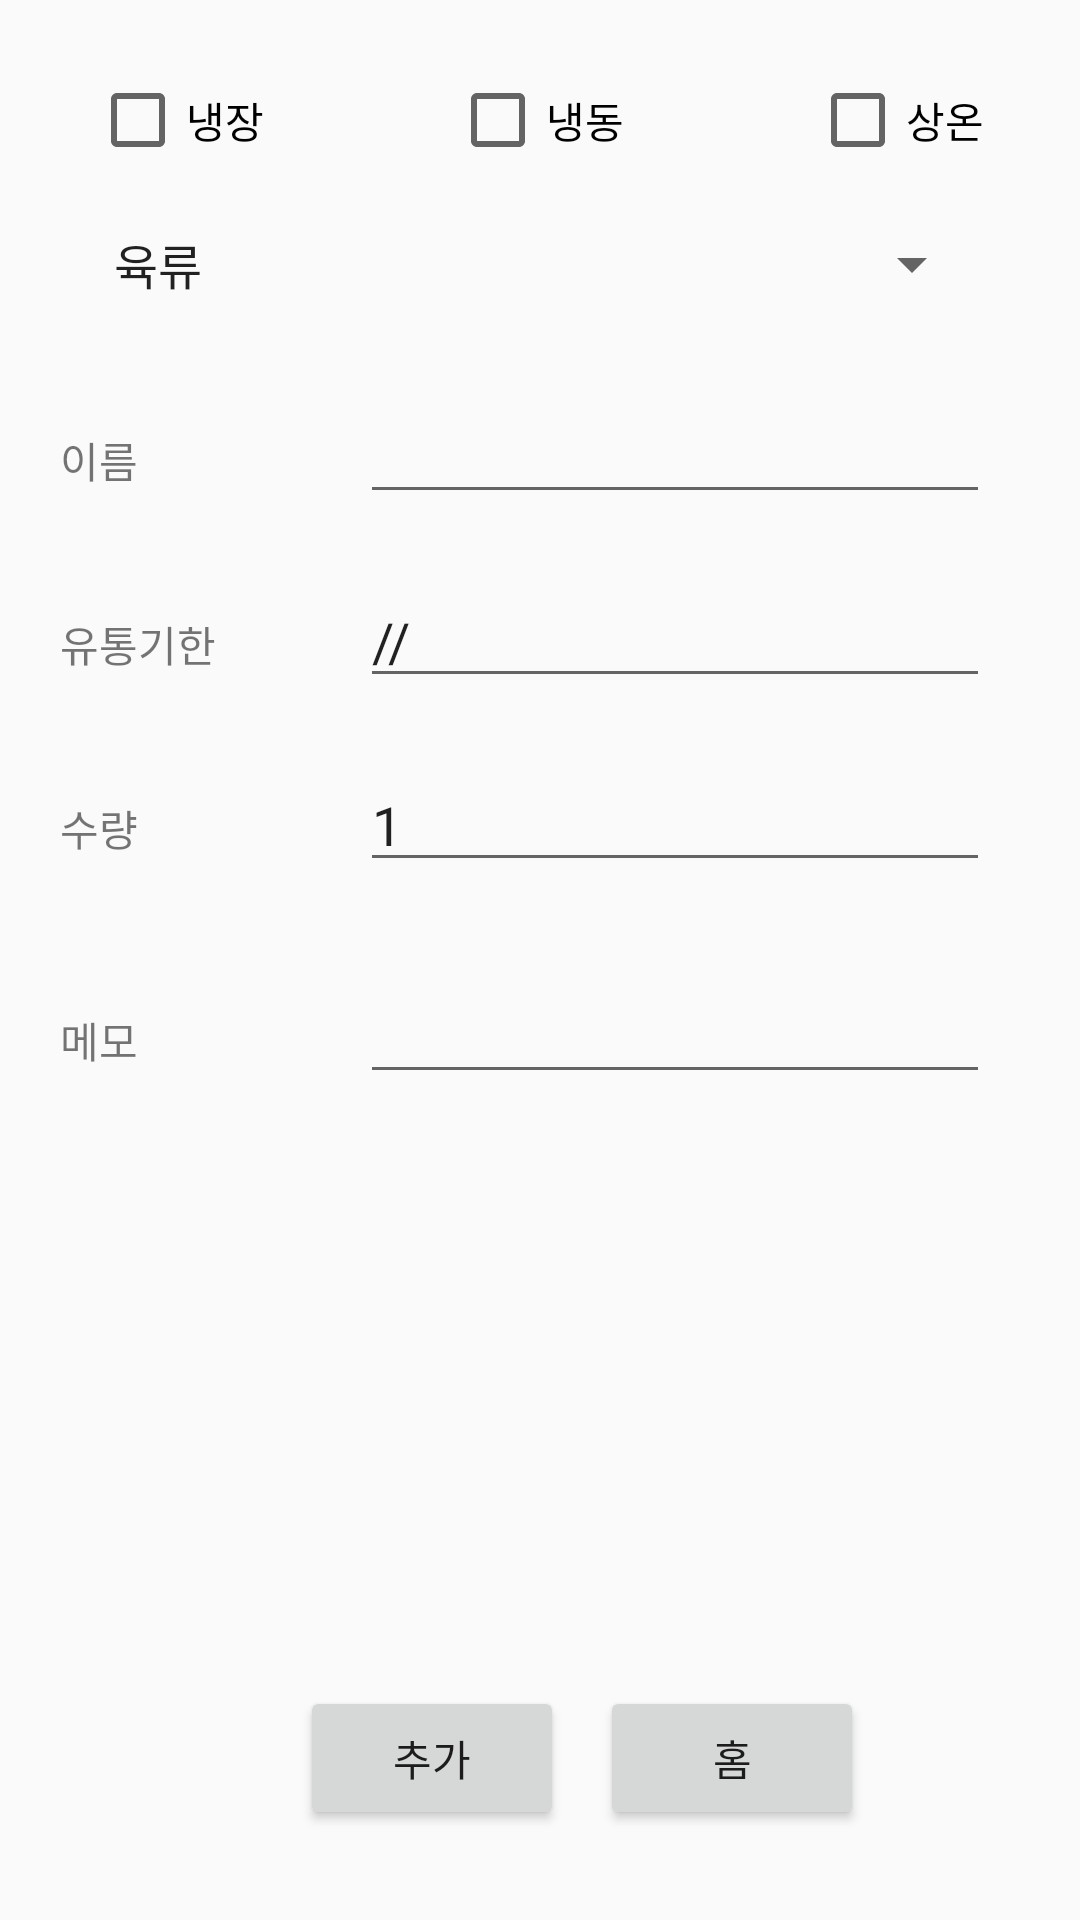

Write the Android layout XML for this screen, with the resource values it uses.
<!-- AndroidManifest.xml: application theme AppTheme -->
<!-- res/layout/activity_input.xml -->
<?xml version="1.0" encoding="utf-8"?>
<RelativeLayout xmlns:android="http://schemas.android.com/apk/res/android"
    xmlns:tools="http://schemas.android.com/tools"
    android:id="@+id/input"
    android:layout_width="match_parent"
    android:layout_height="match_parent">

    <CheckBox
        android:text="@string/space1"
        android:layout_width="wrap_content"
        android:layout_height="wrap_content"
        android:layout_marginTop="24dp"
        android:id="@+id/checkBox1"
        android:layout_alignParentTop="true"
        android:layout_marginLeft="30dp"
        android:layout_marginStart="30dp" />

    <CheckBox
        android:text="@string/space2"
        android:layout_width="wrap_content"
        android:layout_height="wrap_content"
        android:id="@+id/checkBox2"
        android:layout_alignBaseline="@+id/checkBox1"
        android:layout_alignBottom="@+id/checkBox1"
        android:layout_alignLeft="@id/checkBox1"
        android:layout_alignStart="@id/checkBox1"
        android:layout_marginLeft="120dp" />

    <CheckBox
        android:text="@string/space3"
        android:layout_width="wrap_content"
        android:layout_height="wrap_content"
        android:id="@+id/checkBox3"
        android:layout_alignBaseline="@+id/checkBox2"
        android:layout_alignBottom="@+id/checkBox2"
        android:layout_alignLeft="@id/checkBox2"
        android:layout_alignStart="@id/checkBox2"
        android:layout_marginLeft="120dp"
        android:layout_above="@+id/spinner"
        android:layout_marginRight="30dp" />

    <Spinner
        android:layout_width="match_parent"
        android:layout_height="wrap_content"
        android:id="@+id/spinner"
        android:entries="@array/space"
        android:prompt="@string/space_prompt"
        android:layout_marginTop="20dp"
        android:layout_below="@+id/checkBox2"
        android:layout_alignRight="@+id/checkBox3"
        android:layout_alignEnd="@+id/checkBox3"
        android:layout_alignLeft="@+id/checkBox1"
        android:layout_alignStart="@+id/checkBox1"/>

    <TextView
        android:layout_width="wrap_content"
        android:layout_height="wrap_content"
        android:text="이름"
        android:id="@+id/textView"
        android:layout_below="@+id/spinner"
        android:layout_alignBaseline="@+id/editText"
        android:layout_alignBottom="@+id/editText"
        android:layout_marginLeft="20dp"
        android:layout_marginStart="15dp"
        android:layout_marginTop="30dp"
        android:layout_alignParentLeft="true"
        android:layout_alignParentStart="true"/>

    <EditText
        android:layout_width="wrap_content"
        android:layout_height="wrap_content"
        android:inputType="textPersonName"
        android:ems="10"
        android:id="@+id/editText"
        android:layout_marginTop="30dp"
        android:layout_marginRight="30dp"
        android:layout_marginEnd="30dp"
        android:text=""
        android:layout_below="@+id/spinner"
        android:layout_alignParentRight="true"
        android:layout_alignParentEnd="true" />

    <TextView
        android:text="유통기한"
        android:layout_width="wrap_content"
        android:layout_height="wrap_content"
        android:id="@+id/textView2"
        android:layout_below="@+id/textView"
        android:layout_marginTop="20dp"
        android:layout_alignLeft="@id/textView"
        android:layout_alignStart="@id/textView"
        android:layout_alignBaseline="@+id/editText2"
        android:layout_alignBottom="@+id/editText2" />

    <EditText
        android:layout_width="wrap_content"
        android:layout_height="wrap_content"
        android:inputType="date"
        android:text="//"
        android:ems="10"
        android:id="@+id/editText2"
        android:layout_marginTop="20dp"
        android:layout_below="@+id/editText"
        android:layout_alignLeft="@+id/editText"
        android:layout_alignStart="@+id/editText"
        android:layout_alignRight="@id/editText"
        android:layout_alignEnd="@id/editText"/>

    <TextView
        android:text="수량"
        android:layout_width="wrap_content"
        android:layout_height="wrap_content"
        android:id="@+id/textView4"
        android:layout_below="@+id/textView2"
        android:layout_marginTop="20dp"
        android:layout_alignLeft="@+id/textView2"
        android:layout_alignStart="@+id/textView2"
        android:layout_alignBaseline="@+id/editText3"
        android:layout_alignBottom="@+id/editText3"/>

    <EditText
        android:layout_width="wrap_content"
        android:layout_height="wrap_content"
        android:inputType="number"
        android:ems="10"
        android:text="1"
        android:id="@+id/editText3"
        android:layout_marginTop="20dp"
        android:layout_below="@+id/editText2"
        android:layout_alignLeft="@+id/editText2"
        android:layout_alignStart="@+id/editText2"
        android:layout_alignRight="@id/editText2"
        android:layout_alignEnd="@id/editText2" />

    <TextView
        android:text="메모"
        android:layout_width="wrap_content"
        android:layout_height="wrap_content"
        android:id="@+id/textView5"
        android:layout_below="@+id/textView4"
        android:layout_marginTop="50dp"
        android:layout_alignLeft="@+id/textView4"
        android:layout_alignStart="@+id/textView4" />

    <MultiAutoCompleteTextView
        android:text=""
        android:layout_width="wrap_content"
        android:layout_height="wrap_content"
        android:id="@+id/multiAutoCompleteTextView"
        android:layout_marginTop="20dp"
        android:layout_alignBaseline="@+id/textView5"
        android:layout_alignBottom="@+id/textView5"
        android:layout_alignLeft="@+id/editText2"
        android:layout_alignStart="@+id/editText2"
        android:layout_alignRight="@id/editText2"
        android:layout_alignEnd="@id/editText2"/>

    <Button
        android:text="@string/txt_input"
        android:layout_width="wrap_content"
        android:layout_height="wrap_content"
        android:onClick="btnConn"
        android:id="@+id/button"
        android:layout_marginBottom="30dp"
        android:layout_alignParentBottom="true"
        android:layout_marginLeft="100dp"/>

    <Button
        android:text="@string/txt_home"
        android:layout_width="wrap_content"
        android:layout_height="wrap_content"
        android:onClick="Return"
        android:id="@+id/button1"
    android:layout_marginBottom="30dp"
    android:layout_alignStart="@id/button"
    android:layout_marginLeft="100dp"
    android:layout_alignParentBottom="true"
    android:layout_centerHorizontal="true" />

</RelativeLayout>
<!-- resources referenced by this layout -->
<resources>
  <string-array name="space">
          <item>육류</item>
          <item>생선</item>
          <item>채소</item>
          <item>기타</item>
      </string-array>
  <string name="space1">냉장</string>
  <string name="space2">냉동</string>
  <string name="space3">상온</string>
  <string name="space_prompt">음식 종류</string>
  <string name="txt_home">홈</string>
  <string name="txt_input">추가</string>
  <style name="AppTheme" parent="Theme.AppCompat.Light.DarkActionBar">
          
          <item name="colorPrimary">@color/colorPrimary</item>
          <item name="colorPrimaryDark">@color/colorPrimaryDark</item>
          <item name="colorAccent">@color/colorAccent</item>
      </style>
  <color name="colorPrimary">#FF0080</color>
  <color name="colorPrimaryDark">#2A2323</color>
  <color name="colorAccent">#F94A6C</color>
</resources>
